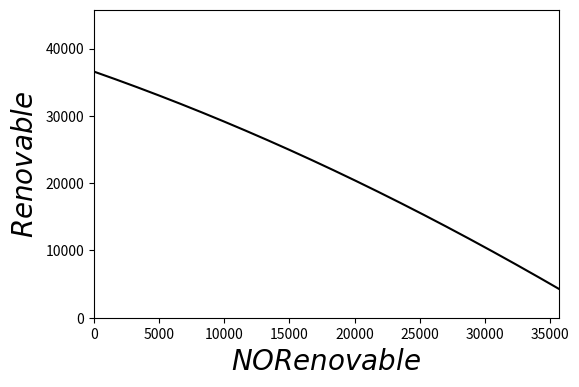

Recreate this plot in Python.
# -*- coding: utf-8 -*-
"""
Created on Mon Apr 18 20:21:23 2022

[redacted]
"""

import matplotlib.pyplot as plt
import numpy as np
coeficienteEnergiaNoRenovable = 0.9
coeficienteEnergiaRenovable = 0.6
ALPHA = 1 - coeficienteEnergiaRenovable   # capital share in Energia Renovable
BETA = 1 - coeficienteEnergiaNoRenovable   # capital share in Energia No Renovable
KBAR = 45798 # Total capital supply
LBAR = 35693 # Total labor supply
def FuncionProduccionEnergiaRenovable(capital, labour, alpha):
    
    return (capital**alpha)*(labour**(1 - alpha))

def FuncionProduccionEnergiaNoRenovable(capital, labour, beta):
    
    return (capital**beta)*(labour**(1 - beta))

def edgeworth(L, Kbar=KBAR, Lbar=LBAR,alpha=ALPHA, beta=BETA):
    """efficiency locus: """
    a = (1-alpha)/alpha
    b = (1-beta)/beta
    return b*L*Kbar/(a*(Lbar-L)+b*L)
def FPP(LA,Kbar=KBAR, Lbar=LBAR,alpha=ALPHA,beta=BETA):
    KA = edgeworth(LA, Kbar, Lbar, alpha, beta)
    RTS = (alpha/(1-alpha))*(KA/LA)
    QA = FuncionProduccionEnergiaRenovable(KA, LA, alpha)
    QM = FuncionProduccionEnergiaNoRenovable(Kbar-KA, Lbar-LA, beta)
    La = np.arange(0,Lbar)
    Ka = edgeworth(La, Kbar, Lbar, alpha, beta)
    Qa = FuncionProduccionEnergiaRenovable(Ka, La, alpha)
    Qm = FuncionProduccionEnergiaNoRenovable(Kbar-Ka, Lbar-La, beta)
    ax.set_xlim(0, Lbar)
    ax.set_ylim(0, Kbar)
    ax.plot(Qa, Qm, 'k-')
    ax.set_xlabel(r'$NORenovable$', fontsize=20)
    ax.set_ylabel(r'$Renovable$', fontsize=20)
    plt.show()
fig, ax = plt.subplots(figsize=(6,4))
FPP(1)